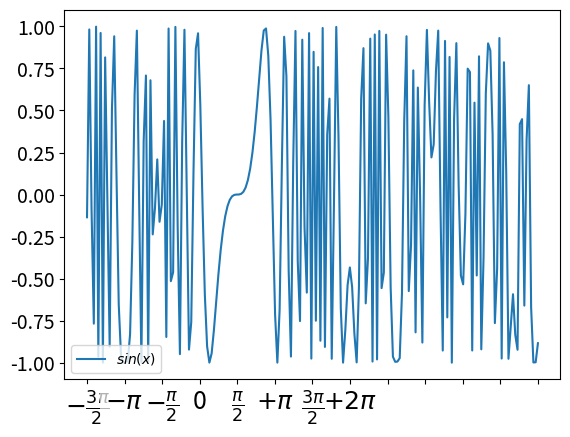

Reproduce this figure in Python.
import numpy as np
import matplotlib.pyplot as plt



X = np.linspace(-2 * np.pi, 4 * np.pi, 200, endpoint=True)
#F1 = np.sin(X ** 3 / 2)
F2 = np.sin(X**3)

fig, ax = plt.subplots()

ax.xaxis.set_major_locator(plt.MultipleLocator(np.pi / 2))
ax.set_xticklabels([r'$-2\pi$', r'$-\frac{3\pi}{2}$', r'$-\pi$',
                    r'$-\frac{\pi}{2}$', 0, r'$\frac{\pi}{2}$',
                    r'$+\pi$', r'$\frac{3\pi}{2}$', r'$+2\pi$'])

for xtick in ax.get_xticklabels():
    xtick.set_fontsize(18)
    xtick.set_bbox(dict(facecolor='white', edgecolor='None', alpha=0.7))

for ytick in ax.get_yticklabels():
    ytick.set_fontsize(14)
    ytick.set_bbox(dict(facecolor='white', edgecolor='None', alpha=0.7))

#ax.plot(X, F1, label="$sin(x)$")
ax.plot(X, F2, label="$sin(x)$")
ax.legend(loc='lower left')


#-------------------------------
print(ax.get_xticklabels())

for xtick in ax.get_xticklabels():
    print(xtick)

labels = [xtick.get_text() for xtick in ax.get_xticklabels()]
print(labels)
#--------------------------------
plt.show()